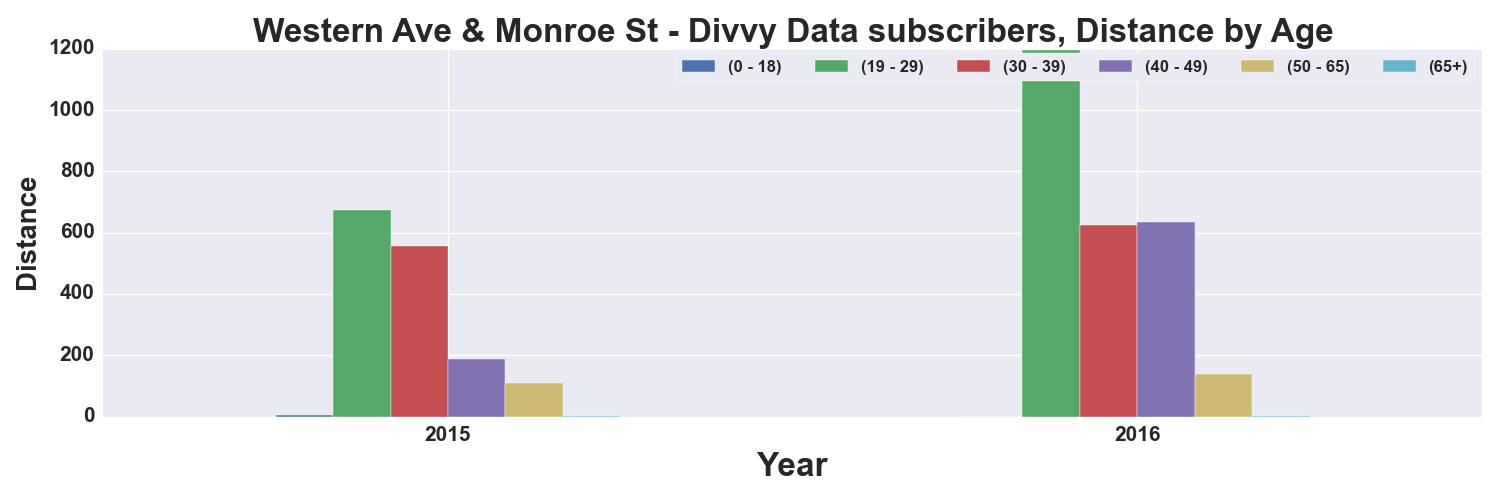

The table this chart was drawn from, first rows:
, START TIME YEAR, DISTANCE_Miles, DISTANCE_Miles, DISTANCE_Miles, DISTANCE_Miles, DISTANCE_Miles, DISTANCE_Miles
AGE_GROUP, , 0 - 18, 19 - 29, 30 - 39, 40 - 49, 50 - 65, 65+
0, 2015, 5.817, 674.8, 556.1, 187.4, 109.7, 2.491
1, 2016, , 1197, 625.1, 634.7, 139.3, 2.67
